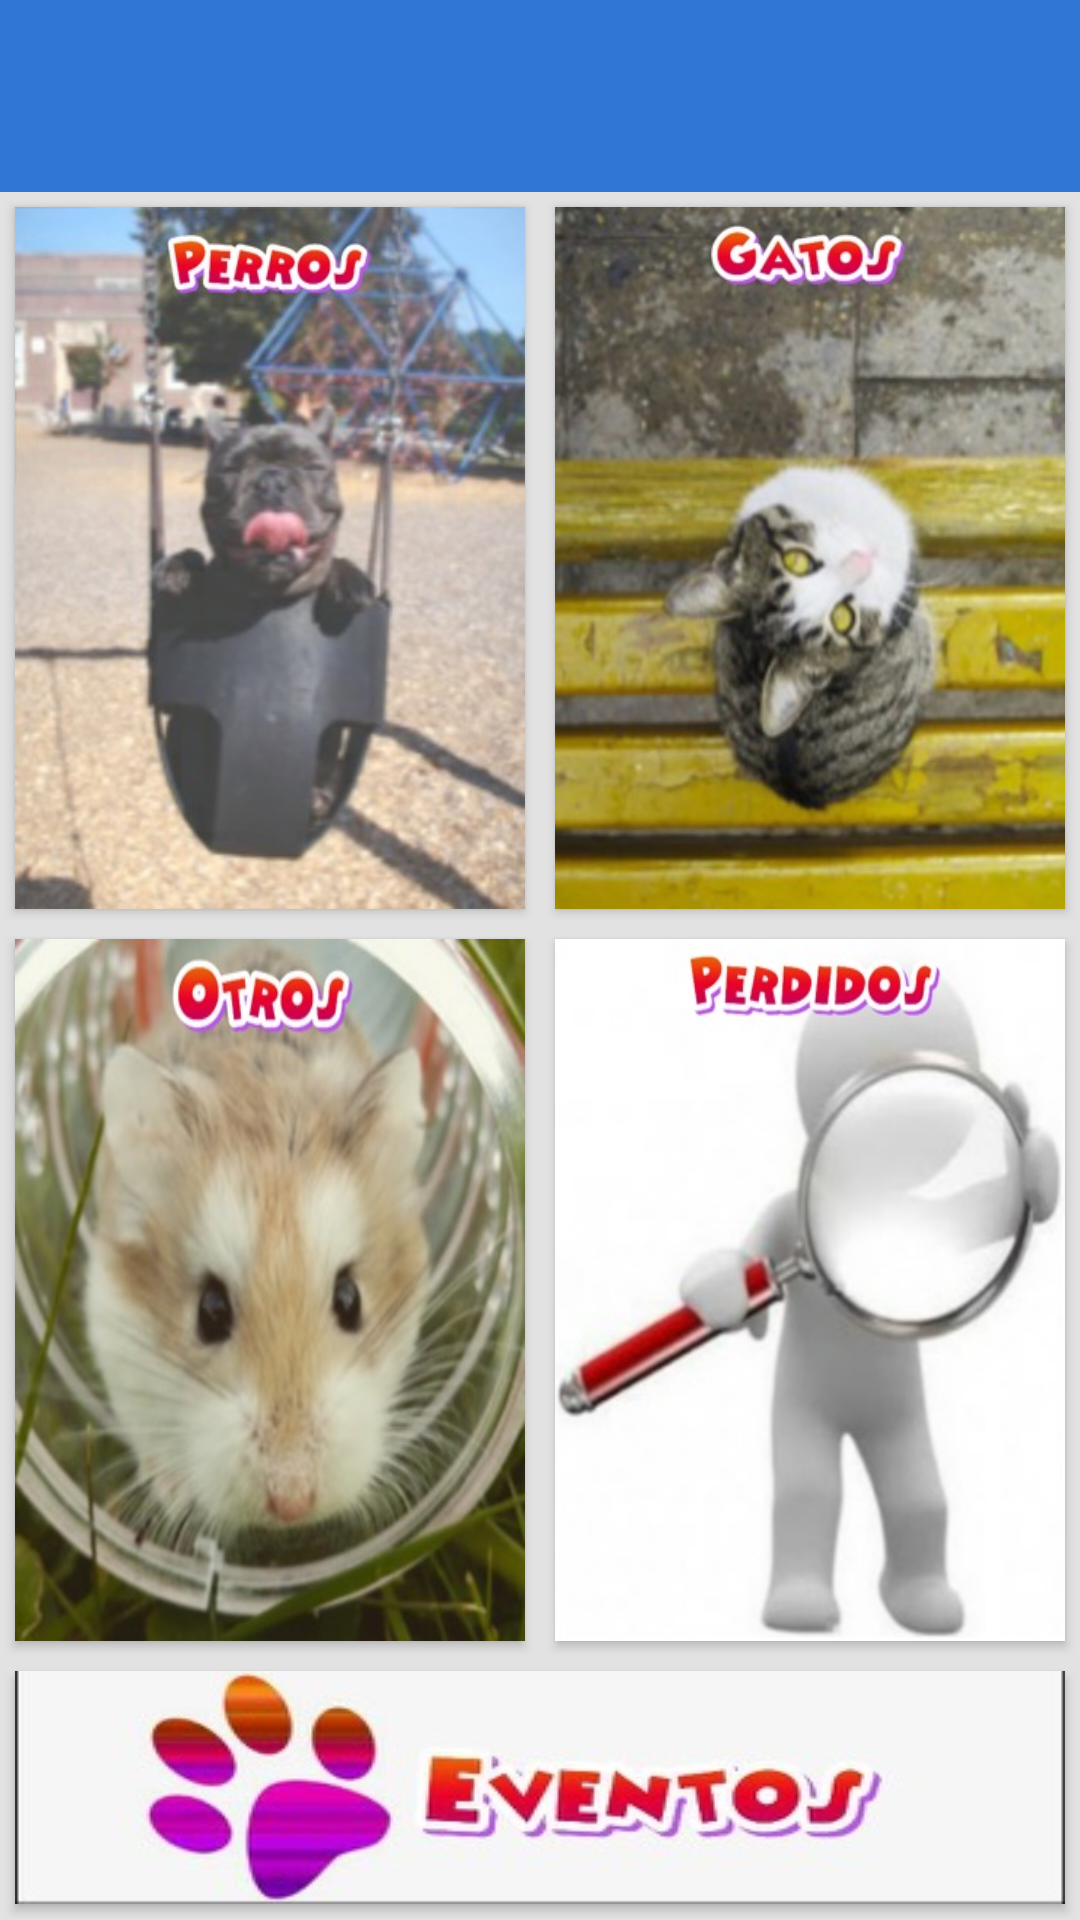

Reconstruct the res/layout file that produces this screen, plus the resources it refers to.
<!-- AndroidManifest.xml: activity theme AppTheme.NoActionBar -->
<!-- res/layout/activity_main.xml -->
<?xml version="1.0" encoding="utf-8"?>
<RelativeLayout
    xmlns:android="http://schemas.android.com/apk/res/android"
    xmlns:app="http://schemas.android.com/apk/res-auto"
    xmlns:tools="http://schemas.android.com/tools"
    android:id="@+id/main_content"
    android:layout_width="match_parent"
    android:layout_height="match_parent"
    android:fitsSystemWindows="true"
    tools:context=".main.ui.MainActivity"
    android:background="#E2E2E2"
    android:verticalScrollbarPosition="defaultPosition">

    <android.support.design.widget.AppBarLayout
        android:id="@+id/appbar"
        android:layout_width="match_parent"
        android:layout_height="wrap_content"
        android:paddingTop="8dp"
        android:theme="@style/AppTheme.AppBarOverlay">

        <android.support.v7.widget.Toolbar
            android:id="@+id/toolbar"
            android:layout_width="match_parent"
            android:layout_height="?attr/actionBarSize"
            android:background="?attr/colorPrimary"
            app:layout_scrollFlags="scroll|enterAlways"
            app:popupTheme="@style/AppTheme.PopupOverlay">

        </android.support.v7.widget.Toolbar>
    </android.support.design.widget.AppBarLayout>

    <LinearLayout
        android:layout_width="match_parent"
        android:layout_height="match_parent"
        android:orientation="vertical"
        android:layout_below="@+id/appbar">


        <LinearLayout
            android:layout_width="match_parent"
            android:layout_height="0dp"
            android:layout_weight="0.5"
            android:orientation="horizontal">

            <Button
                android:layout_width="match_parent"
                android:layout_height="match_parent"
                android:id="@+id/imgPerro"
                android:layout_weight="1"
                android:layout_gravity="center"
                android:layout_margin="5dp"
                android:background="@drawable/perros"
                android:clickable="true"
                android:focusable="true"
                android:foreground="?android:attr/selectableItemBackground"/>

            <Button
                android:layout_width="match_parent"
                android:layout_height="match_parent"
                android:id="@+id/imgCat"
                android:layout_weight="1"
                android:layout_gravity="center"
                android:layout_margin="5dp"
                android:background="@drawable/gatos"
                android:clickable="true"
                android:focusable="true"
                android:foreground="?android:attr/selectableItemBackground"/>
        </LinearLayout>


        <LinearLayout
            android:layout_width="match_parent"
            android:layout_height="0dp"
            android:layout_weight="0.5"
            android:orientation="horizontal">

            <Button
                android:layout_width="match_parent"
                android:layout_height="match_parent"
                android:id="@+id/imgOtro"
                android:layout_weight="1"
                android:layout_gravity="center"
                android:layout_margin="5dp"
                android:background="@drawable/otros"
                android:clickable="true"
                android:focusable="true"
                android:foreground="?android:attr/selectableItemBackground"/>

            <Button
                android:layout_width="match_parent"
                android:layout_height="match_parent"
                android:id="@+id/imgEncontrar"
                android:layout_weight="1"
                android:layout_gravity="center"
                android:layout_margin="5dp"
                android:background="@drawable/perdidos"
                android:clickable="true"
                android:focusable="true"
                android:foreground="?android:attr/selectableItemBackground"/>


        </LinearLayout>

        <LinearLayout
            android:layout_width="match_parent"
            android:layout_height="0dp"
            android:layout_weight="0.18"
            android:orientation="horizontal">


            <Button
                android:layout_width="match_parent"
                android:layout_height="match_parent"
                android:id="@+id/imgEventos"
                android:layout_weight="1"
                android:layout_gravity="center"
                android:layout_margin="5dp"
                android:background="@drawable/eventos"
                android:clickable="true"
                android:focusable="true"
                android:foreground="?android:attr/selectableItemBackground"
                />
        </LinearLayout>

    </LinearLayout>
</RelativeLayout>
<!-- resources referenced by this layout -->
<resources>
  <!-- drawable eventos: jpg bitmap (drawable, 10657 bytes) -->
  <!-- drawable gatos: jpg bitmap (drawable, 35277 bytes) -->
  <!-- drawable otros: jpg bitmap (drawable, 30516 bytes) -->
  <!-- drawable perdidos: jpg bitmap (drawable, 18613 bytes) -->
  <!-- drawable perros: jpg bitmap (drawable, 35932 bytes) -->
  <style name="AppTheme.AppBarOverlay" parent="ThemeOverlay.AppCompat.Dark.ActionBar" />
  <style name="AppTheme.PopupOverlay" parent="ThemeOverlay.AppCompat.Light" />
  <style name="AppTheme.NoActionBar">
          <item name="windowActionBar">false</item>
          <item name="windowNoTitle">true</item>
      </style>
</resources>
